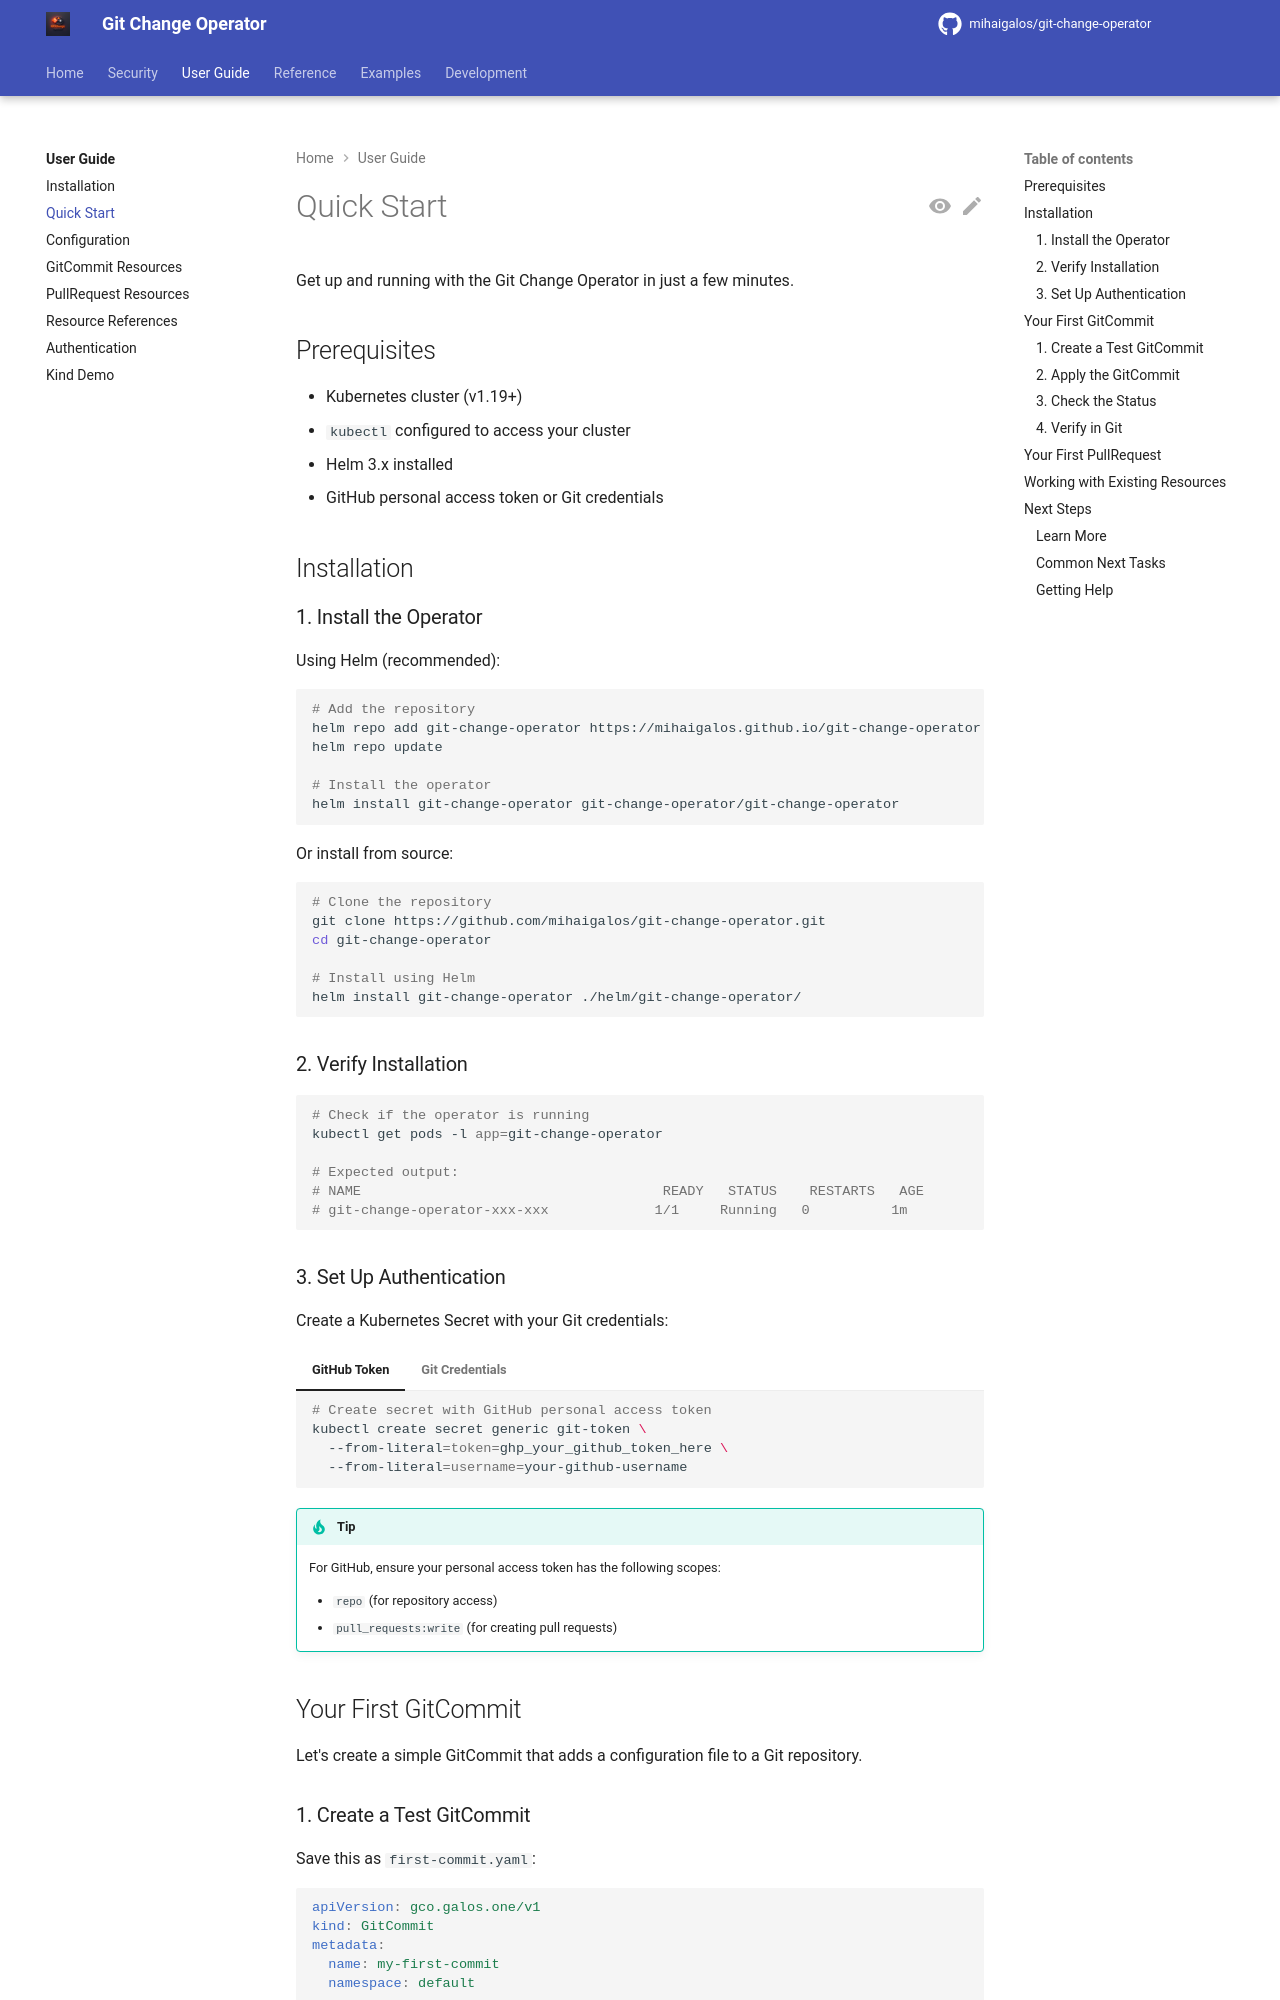

repository: mihaigalos/git-change-operator · page: 1.2.3/user-guide/quick-start/index.html · generator: mkdocs

# Quick Start

Get up and running with the Git Change Operator in just a few minutes.

## Prerequisites

- Kubernetes cluster (v1.19+)
- `kubectl` configured to access your cluster
- Helm 3.x installed
- GitHub personal access token or Git credentials

## Installation

### 1. Install the Operator

Using Helm (recommended):

```bash
# Add the repository
helm repo add git-change-operator https://mihaigalos.github.io/git-change-operator
helm repo update

# Install the operator
helm install git-change-operator git-change-operator/git-change-operator
```

Or install from source:

```bash
# Clone the repository
git clone https://github.com/mihaigalos/git-change-operator.git
cd git-change-operator

# Install using Helm
helm install git-change-operator ./helm/git-change-operator/
```

### 2. Verify Installation

```bash
# Check if the operator is running
kubectl get pods -l app=git-change-operator

# Expected output:
# NAME                                     READY   STATUS    RESTARTS   AGE
# git-change-operator-xxx-xxx             1/1     Running   0          1m
```

### 3. Set Up Authentication

Create a Kubernetes Secret with your Git credentials:

=== "GitHub Token"

    ```bash
    # Create secret with GitHub personal access token
    kubectl create secret generic git-token \
      --from-literal=token=ghp_your_github_token_here \
      --from-literal=username=your-github-username
    ```

=== "Git Credentials"

    ```bash
    # Create secret with username/password
    kubectl create secret generic git-token \
      --from-literal=username=your-git-username \
      --from-literal=password=your-git-password
    ```

>[!TIP]
> For GitHub, ensure your personal access token has the following scopes:
> 
> - `repo` (for repository access)
> - `pull_requests:write` (for creating pull requests)

## Your First GitCommit

Let's create a simple GitCommit that adds a configuration file to a Git repository.
